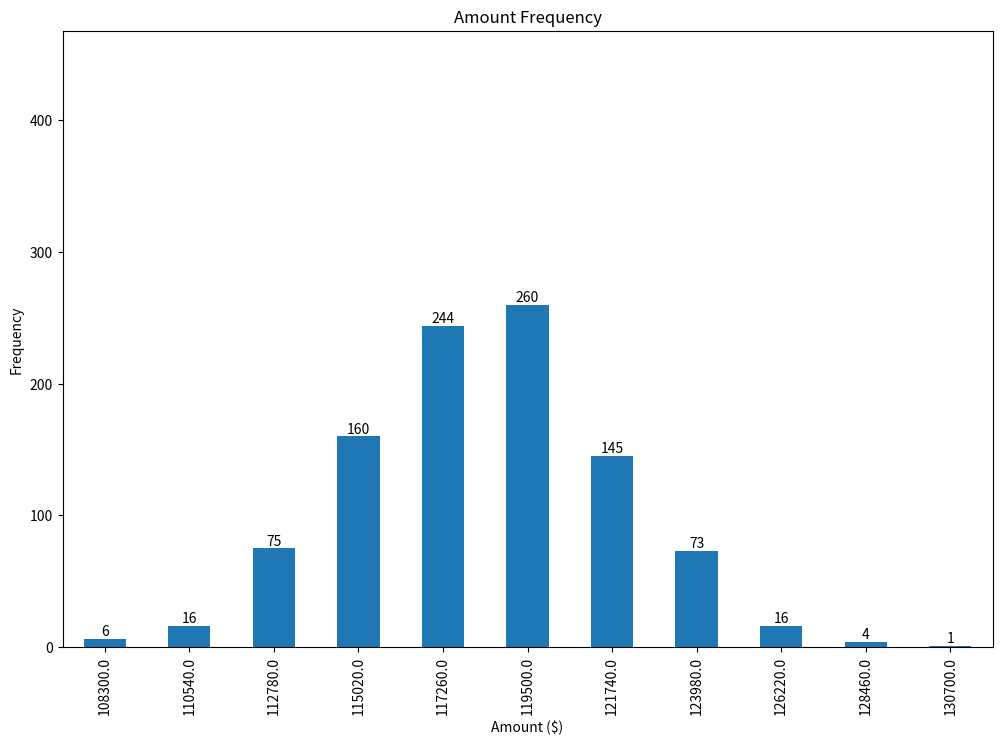

Write the Python code that produced this figure.
import numpy as np
import pandas as pd
import matplotlib.pyplot as plt

# Bring some raw data.
frequencies = [6, 16, 75, 160, 244, 260, 145, 73, 16, 4, 1]

# In my original code I create a series and run on that,
# so for consistency I create a series from the list.
freq_series = pd.Series(frequencies)

x_labels = [108300.0, 110540.0, 112780.0, 115020.0, 117260.0, 119500.0,
            121740.0, 123980.0, 126220.0, 128460.0, 130700.0]


# dataframe using frequencies and x_labels from the OP
df = pd.DataFrame({'Frequency': frequencies}, index=x_labels)

# plot
ax = df.plot(kind='bar', figsize=(12, 8), title='Amount Frequency',
             xlabel='Amount ($)', ylabel='Frequency', legend=False)

# annotate
ax.bar_label(ax.containers[0], label_type='edge')

# pad the spacing between the number and the edge of the figure
ax.margins(y=0.8)

plt.savefig('Spacing2.jpg')

plt.show()

# [redacted]
